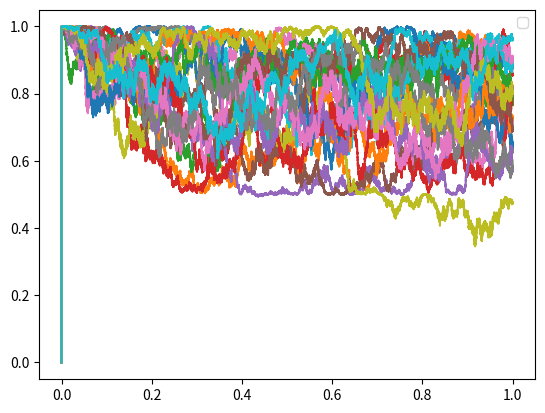

Recreate this plot in Python.
import numpy as np
import matplotlib.pyplot as plt
import random as random
import math as math

b = -0.05

t0 = 0
tend = 1
steps = 100000
dt = (tend-t0)/steps
h = 1.0
threshold = h/2
Kbar = 1.0

def K(z):
    if z <= threshold:
        K = z*(h-2*z)*Kbar
    else:
        K = (h-z)*(-h+2*z)*Kbar
    return K

def dKdz(z):
    if z <= threshold:
        dKdz = h-4*z
    else:
        dKdz = 3*h-4*z
    return dKdz

class Particle():
    def __init__(self, z):
        self.z = z

    def simulate(self, dt):
        z0 = self.z
        z1 = z0 + dKdz(z0)*dt + math.sqrt(2*K(z0))*random.gauss(0,1)*math.sqrt(dt)#*randomFactor
        if z1 < 0:
            z1 = -z1
        if z1 > h:
            z1 = 2*h-z1
        self.z = z1 
        return z1

def plotRealization(startloc):
    s0 = 1
    s1 = 0
    ts = np.linspace(t0, tend, steps)
    Ss = []
    for t in ts:
        if t == t0:
            particle = Particle(startloc)
        else:
            s1 = particle.simulate(dt)
        Ss.append(s1)

    plt.plot(ts,Ss)

for i in range(20):
    plotRealization(1)

plt.legend()
plt.show()